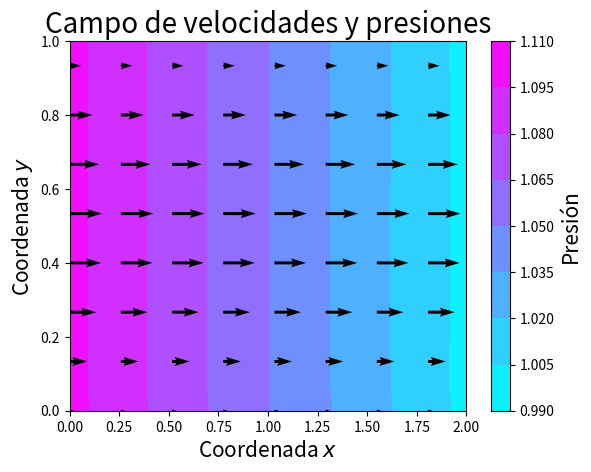
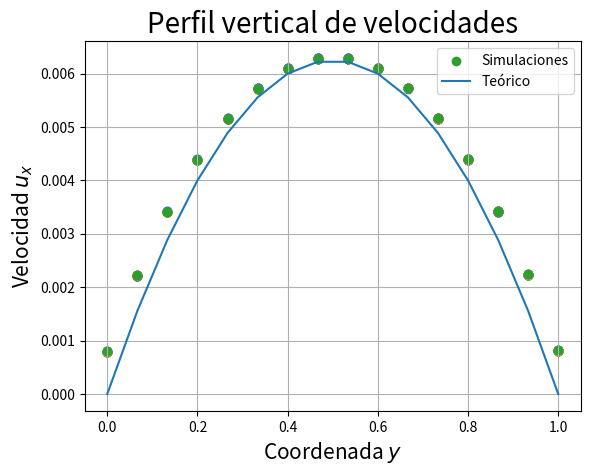
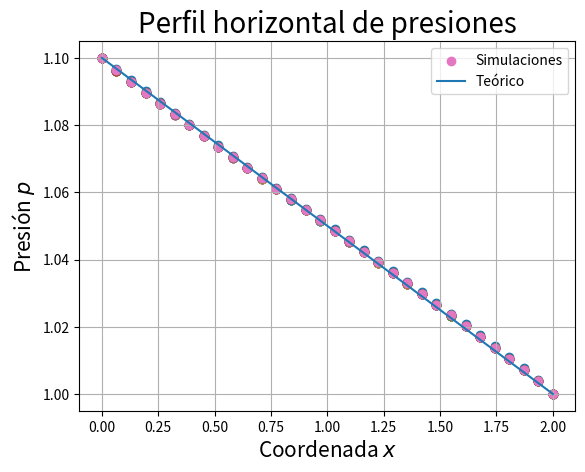

Write Python code to recreate these figures, in order.
# -*- coding: utf-8 -*-
"""
Final de Estructura de la materia 1
Método de Lattice-Boltzmann incompresible para el problema de Poiseuille plano

[redacted]
2017
"""

import numpy as np
from numpy import linspace, zeros, ones, pi, sum
import matplotlib.pyplot as plt

#%% Definimos las dimesiones espaciales y temporales

N_x = 16; X = linspace(0,1,N_x)
N_y = 32; Y = linspace(0,2,N_y)
t_max = 300
q = 9
# frecuencia y tiempo de relajación
omega = 0.9
tau = 1/omega
nu = 1
# tomamos el paso temporal acorde al tiempo de relajación y la viscosidad
delta_x = 2/N_y
delta_t = (2*tau-1)/6 *(delta_x)**2/nu
c = delta_x/delta_t 

sigma = 5/12
lambdaa = 1/3
gamma = 1/12
# los parámetros sigma, lambda y gamma, que corresponden a cada i
params_slg = [-4*sigma, lambdaa, lambdaa, lambdaa, lambdaa, gamma, gamma, gamma, gamma ] 
w = [4/9, 1/9, 1/9, 1/9, 1/9, 1/36, 1/36, 1/36, 1/36] # los pesos

# inicializamos las funciones de distribución como arrays
g_old = zeros((N_x, N_y, q)) 
g_new = zeros((N_x, N_y, q)) 
g_eq = zeros((N_x, N_y, q)) 

# condiciones iniciales para la presion y velocidad
p_inlet = 1.1
p_outlet = 1.0
pres = ones((N_x, N_y))*1.05
pres[:,0] = p_inlet
pres[:,N_y-1] = p_outlet
u_x = zeros((N_x, N_y))
u_y = zeros((N_x, N_y))


def generar_d2q9():
    """
    Genera un array con los vectores del conjunto d2q9
    como filas.
    """
    e = zeros((9,2))
    for i in range(1,5):
        e[i,0] = np.cos((i-1)*pi/2)
        e[i,1] = np.sin((i-1)*pi/2)
    
    for i in range(5,9):
        e[i,0] = np.sqrt(2)*(np.cos((i-5)*pi/2 + pi/4))
        e[i,1] = np.sqrt(2)*(np.sin((i-5)*pi/2 + pi/4))
        
    return e
    

#%% Generación de variables macroscópicas (moment update)

def generar_p(g, sigma, u_x, u_y, w, c, p_inlet, p_outlet):
    """
    Genera la un array con la presión en cada punto
    a partir de la distribución g, los parámetros sigma, c y w, 
    las condiciones de contorno p_inlet y p_outlet y 
    las componentes de velocidad u_x u_y
    """
    N_y = g.shape[1]
    
    pres = c**2/(4*sigma)*( sum(g[:,:,1:], axis = 2) + s(0, u_x, u_y, w, c) )
    pres[:,0] = p_inlet
    pres[:,N_y-1] = p_outlet
    return pres

def generar_vel(g, c):
    """
    Genera las componentes de la velocidad u_x, u_y en cada punto
    a partir de la distribución g y el parámetro c.
    """
    u_x = c*( (g[:,:,1] + g[:,:,5] + g[:,:,8]) - (g[:,:,3] + g[:,:,6] + g[:,:,7]) )
    u_y = c*( (g[:,:,2] + g[:,:,5] + g[:,:,6]) - (g[:,:,4] + g[:,:,7] + g[:,:,8]) )
    return u_x, u_y

#%% Distribución de equilibrio a partir de rho y u

def s(i, u_x, u_y, w, c):
    """
    Genera la función s_i usada para calcular la distribución de 
    equilibrio en Guo et. al, ec (2.4)
    """
    e = generar_d2q9()
    si = w[i]*( 3*(e[i,0]*u_x + e[i,1]*u_y)/c + 4.5*((e[i,0]*u_x + e[i,1]*u_y)**2)/(c**2) - 1.5*(u_x**2 + u_y**2)/(c**2) )
    return si

def generar_eq(p, u_x, u_y, slg, c, g_eq):
    """
    A partir de la presion y u_x, u_y genera valores 
	para la distribución de equilibrio g_eq según la ec. (2.9)
    """
    for i in range(9):
        g_eq[:,:,i] = slg[i]*p/(c**2) + s(i, u_x, u_y, w, c)
    

#%% Relajación mediante colisiones

def coll(g, g_eq, tau):
    """
    Actualiza la g por relajación con el término de colisiones
    """
    omega = 1/tau; 
    g[:,:,:] = (1-omega)*g[:,:,:] + omega*g_eq[:,:,:]     

#%% Advección

def advect(g_old, g_new):
    """
    Realiza la advección para los puntos en el interior del recinto
    """
    N_x = g_old.shape[0]
    N_y = g_old.shape[1]
    
    for i in range(1,N_x-1):
        for j in range(1,N_y-1):
            g_new[i,j,0] = g_old[i,j,0]
            g_new[i,j,1] = g_old[i,j-1,1]
            g_new[i,j,2] = g_old[i+1,j,2]
            g_new[i,j,3] = g_old[i,j+1,3]
            g_new[i,j,4] = g_old[i-1,j,4]
            g_new[i,j,5] = g_old[i+1,j-1,5]
            g_new[i,j,6] = g_old[i+1,j+1,6]
            g_new[i,j,7] = g_old[i-1,j+1,7]
            g_new[i,j,8] = g_old[i-1,j-1,8]
    

#%% Condiciones de contorno

def bounce_sup(g_old, g_new):
    """
    Realiza la advección para los puntos en el borde superior del recinto,
    incluyendo la condición de contorno de rebote
    """
    N_y = g_old.shape[1]
    
    for j in range(1,N_y-1):
        g_new[0,j,0] = g_old[0,j,0]
        g_new[0,j,1] = g_old[0,j-1,1]
        g_new[0,j,2] = g_old[1,j,2]
        g_new[0,j,3] = g_old[0,j+1,3]
        g_new[0,j,4] = g_old[0,j,2]
        g_new[0,j,5] = g_old[1,j-1,5]
        g_new[0,j,6] = g_old[1,j-1,6]
        g_new[0,j,7] = g_old[0,j,5]
        g_new[0,j,8] = g_old[0,j,6]
    
    
def bounce_inf(g_old, g_new):
    """
    Realiza la advección para los puntos en el borde inferior del recinto,
    incluyendo la condición de contorno de rebote
    """
    N_x = g_old.shape[0]
    N_y = g_old.shape[1]
    
    piso = N_x - 1
    for j in range(1,N_y-1):
        g_new[piso,j,0] = g_old[piso,j,0]
        g_new[piso,j,1] = g_old[piso,j-1,1]
        g_new[piso,j,2] = g_old[piso,j,4]
        g_new[piso,j,3] = g_old[piso,j+1,3]
        g_new[piso,j,4] = g_old[piso-1,j,4]
        g_new[piso,j,5] = g_old[piso,j,7]
        g_new[piso,j,6] = g_old[piso,j,8]
        g_new[piso,j,7] = g_old[piso-1,j+1,7]
        g_new[piso,j,8] = g_old[piso-1,j-1,8]


def pressure_left(g_old, g_new, slg, p_inlet, u_x, u_y, w, c, omega):
    """
    Actualiza las distribuciones g_i en el borde izquierdo del recinto
    imponiendo la presión dada por p_inlet, según la extrapolación de Guo.
    """
    
    N_x = g_old.shape[0]
   
    g_bar = zeros((N_x,9))
    for k in range(N_x):
        for i in range(9):
            g_bar[k,i] = slg[i]*p_inlet/(c**2) + s(i, u_x[k,1], u_y[k,1], w, c)
        g_new[k,0,:] = g_bar[k,:] + (1-omega)*(g_old[k,1,:] - g_eq[k,1,:])


def pressure_right(g_old, g_new, slg, p_outlet, u_x, u_y, w, c, omega):
    """
    Actualiza las distribuciones g_i en el borde derecho del recinto
    imponiendo la presión dada por p_outlet, según la extrapolación de Guo.
    """
    
    N_x = g_old.shape[0]
    N_y = g_old.shape[1]
    
    g_bar = zeros((N_x,9))
    for k in range(N_x):
        for i in range(9):
            g_bar[k,i] = slg[i]*p_outlet/(c**2) + s(i, u_x[k,N_y-2], u_y[k,N_y-2], w, c)      
        g_new[k,N_y-1,:] = g_bar[k,:] + (1-omega)*(g_old[k,N_y-2,:] - g_eq[k,N_y-2,:])
         

#%% Evolución temporal

def time_evol(g_eq, g_old, g_new, pres, u_x, u_y, params_slg, w, c, omega, sigma, p_inlet, p_outlet):
    """
	Genera la evolución temporal del fluido, realizando todos los pasos del algoritmo.
	Devuelve los arrays de presión y velocidades u_x, u_y actualizados.
    """
    # A partir de p y u, genero la g de equilibrio
    generar_eq(pres, u_x, u_y, params_slg, c, g_eq)
    
    # Hago la relajación por colisiones
    coll(g_old, g_eq, tau)
    
    #acá vienen los contornos para presion/vel
    pressure_left(g_old, g_new, params_slg, p_inlet, u_x, u_y, w, c, omega)
    pressure_right(g_old, g_new, params_slg, p_outlet, u_x, u_y, w, c, omega)
    
    # Hago la advección en el interior
    advect(g_old, g_new)
    
    # Hago la advección en los bordes con las condiciones de contorno
    bounce_sup(g_old, g_new)
    bounce_inf(g_old, g_new)
    
    
    # Actualizo la presión y velocidad macro
    u_xnew, u_ynew = generar_vel(g_new, c)
    pres_new = generar_p(g_new, sigma, u_xnew, u_ynew, w, c, p_inlet, p_outlet)
    g_old = g_new
    return pres_new, u_xnew, u_ynew
#
    
#%% Acá la iteración temporal (main del programa)

generar_eq(pres, u_x, u_y, params_slg, c, g_old)
for i in range(t_max):
    pres, u_x, u_y = time_evol(g_eq, g_old, g_new, pres, u_x, u_y, params_slg, w, c, omega, sigma, p_inlet, p_outlet)

            
#%% Ploteo

#%% Ploteo de los campos de velocidad y presión 
plt.figure()
yy, xx = np.meshgrid(Y,X)
cont = plt.contourf(yy, xx, pres, cmap = 'cool')
cbar = plt.colorbar(cont)
cbar.ax.set_ylabel('Presión', fontsize = 15)
plt.quiver(yy[::2, ::4], xx[::2, ::4], u_x[::2, ::4], u_y[::2, ::4], color = 'k')
plt.xlabel('Coordenada $x$', fontsize = 15)
plt.ylabel('Coordenada $y$', fontsize = 15)
plt.title('Campo de velocidades y presiones', fontsize = 20)
plt.show()

#%% Ploteo de los perfiles de velocidad y presión

plt.figure()
f = lambda x, delta_p, nu: delta_p/(4*nu)*x*(1-x) # solución teórica
for i in range(N_y):
    puntos = plt.scatter(X, u_x[:,i])
    plt.xlabel('Coordenada $y$', fontsize = 15)
    plt.ylabel('Velocidad $u_x$', fontsize = 15)
    plt.title('Perfil vertical de velocidades', fontsize = 20)
    plt.grid(True)
puntos = plt.scatter(X, u_x[:,i], label = 'Simulaciones')
plt.plot(X, f(X, p_inlet-p_outlet, nu), label = 'Teórico')
plt.legend()
plt.show()

plt.figure()
h = lambda x, p_in, delta_p: p_in - delta_p/2*x  # solución teórica         
for i in range(N_x):
    plt.scatter(Y, pres[i,:])
    plt.xlabel('Coordenada $x$', fontsize = 15)
    plt.ylabel('Presión $p$', fontsize = 15)
    plt.title('Perfil horizontal de presiones', fontsize = 20)
    plt.grid(True)
plt.scatter(Y, pres[i,:], label = 'Simulaciones')
plt.plot(Y, h(Y, p_inlet, p_inlet-p_outlet), label = 'Teórico')
plt.legend()
plt.show()
            
    
    

